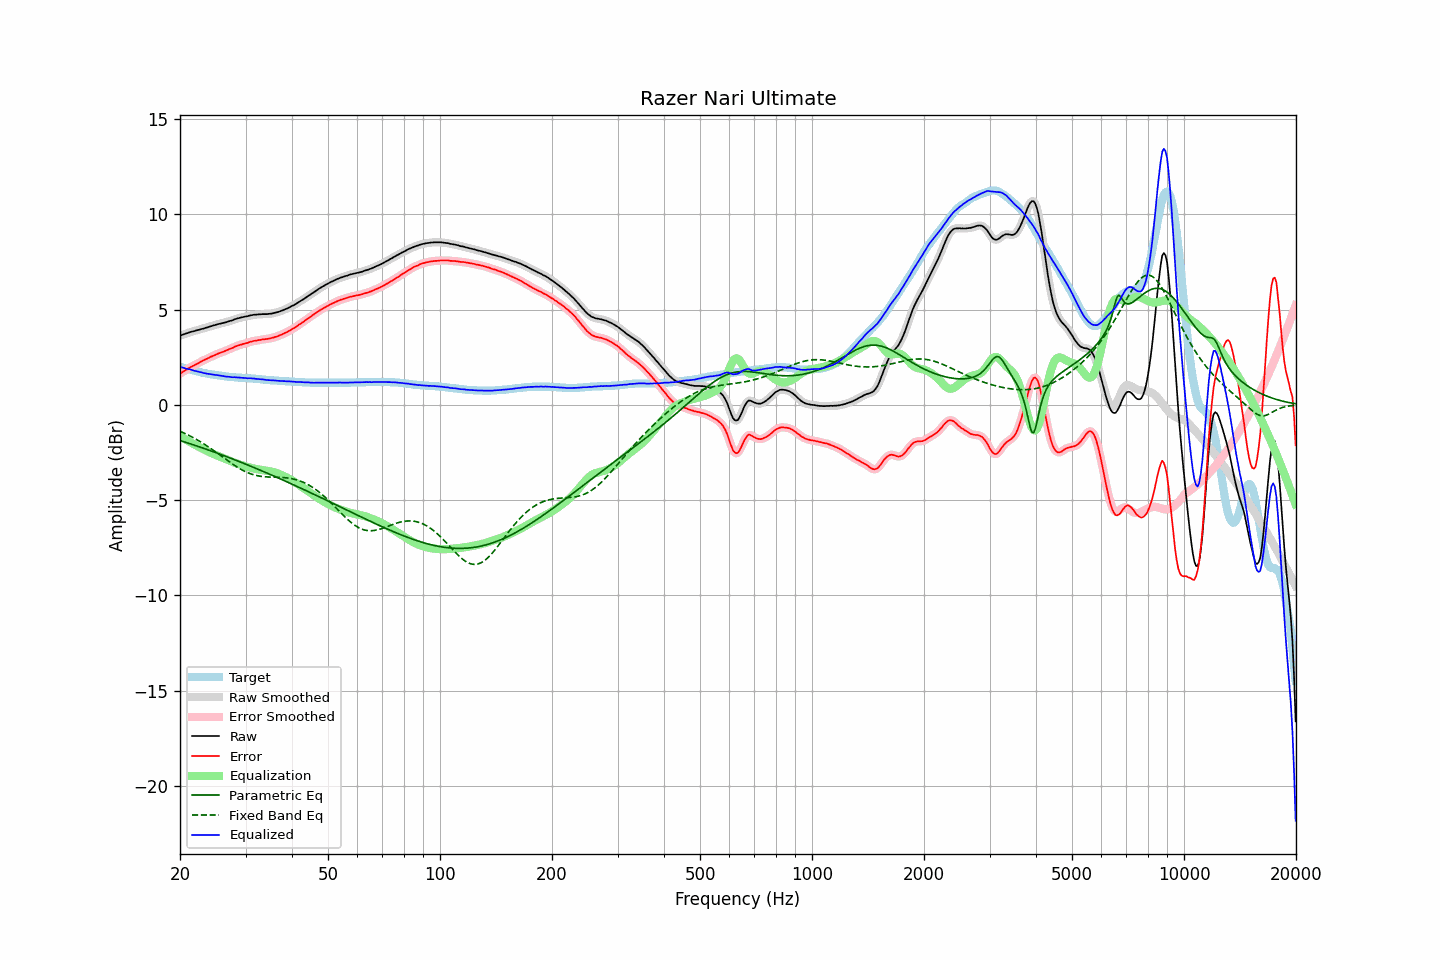

Source data for this figure (header and first rows):
frequency, raw, error, smoothed, error_smoothed, equalization, parametric_eq, fixed_band_eq, equalized_raw, equalized_smoothed, target
20.00, 3.63, 1.64, 3.63, 1.64, -1.64, -1.88, -1.39, 1.99, 1.99, 1.99
20.20, 3.66, 1.69, 3.66, 1.69, -1.69, -1.90, -1.42, 1.97, 1.97, 1.97
20.40, 3.69, 1.75, 3.69, 1.74, -1.74, -1.93, -1.46, 1.95, 1.95, 1.94
20.61, 3.72, 1.80, 3.72, 1.80, -1.80, -1.96, -1.50, 1.92, 1.92, 1.92
20.81, 3.75, 1.85, 3.75, 1.85, -1.85, -1.98, -1.54, 1.90, 1.90, 1.90
21.02, 3.77, 1.90, 3.78, 1.90, -1.90, -2.01, -1.58, 1.87, 1.88, 1.87
21.23, 3.81, 1.96, 3.81, 1.95, -1.95, -2.04, -1.62, 1.87, 1.86, 1.85
21.44, 3.83, 2.00, 3.83, 2.00, -1.99, -2.06, -1.67, 1.84, 1.84, 1.83
21.66, 3.85, 2.04, 3.85, 2.04, -2.04, -2.09, -1.71, 1.81, 1.81, 1.81
21.87, 3.87, 2.08, 3.88, 2.08, -2.09, -2.12, -1.76, 1.79, 1.79, 1.79
22.09, 3.90, 2.13, 3.90, 2.12, -2.13, -2.15, -1.81, 1.77, 1.77, 1.77
22.31, 3.92, 2.17, 3.92, 2.17, -2.17, -2.18, -1.85, 1.75, 1.75, 1.75
22.54, 3.94, 2.22, 3.95, 2.22, -2.22, -2.21, -1.90, 1.72, 1.73, 1.72
22.76, 3.97, 2.27, 3.97, 2.26, -2.26, -2.23, -1.95, 1.71, 1.71, 1.70
22.99, 3.99, 2.31, 3.99, 2.31, -2.30, -2.26, -2.01, 1.69, 1.69, 1.68
23.22, 4.01, 2.35, 4.01, 2.35, -2.35, -2.29, -2.06, 1.66, 1.67, 1.66
23.45, 4.04, 2.39, 4.04, 2.39, -2.39, -2.32, -2.11, 1.65, 1.65, 1.65
23.69, 4.06, 2.43, 4.06, 2.43, -2.43, -2.35, -2.17, 1.63, 1.63, 1.63
23.92, 4.09, 2.47, 4.09, 2.47, -2.47, -2.38, -2.22, 1.62, 1.62, 1.62
24.16, 4.12, 2.52, 4.12, 2.51, -2.51, -2.41, -2.28, 1.61, 1.61, 1.60
24.40, 4.14, 2.55, 4.14, 2.55, -2.55, -2.44, -2.34, 1.59, 1.59, 1.59
24.65, 4.17, 2.59, 4.17, 2.59, -2.59, -2.47, -2.40, 1.58, 1.58, 1.58
24.89, 4.19, 2.63, 4.19, 2.63, -2.63, -2.50, -2.46, 1.57, 1.57, 1.56
25.14, 4.22, 2.67, 4.22, 2.67, -2.66, -2.53, -2.52, 1.56, 1.56, 1.55
25.39, 4.24, 2.70, 4.24, 2.70, -2.69, -2.56, -2.58, 1.55, 1.55, 1.54
25.65, 4.26, 2.73, 4.26, 2.73, -2.73, -2.60, -2.64, 1.53, 1.53, 1.53
25.91, 4.28, 2.76, 4.28, 2.76, -2.76, -2.63, -2.70, 1.52, 1.52, 1.52
26.16, 4.30, 2.79, 4.30, 2.79, -2.79, -2.66, -2.77, 1.51, 1.51, 1.51
26.43, 4.32, 2.83, 4.32, 2.82, -2.83, -2.69, -2.83, 1.49, 1.49, 1.49
26.69, 4.34, 2.86, 4.35, 2.86, -2.86, -2.72, -2.89, 1.48, 1.48, 1.48
26.96, 4.37, 2.90, 4.37, 2.90, -2.90, -2.75, -2.95, 1.47, 1.47, 1.47
27.23, 4.40, 2.94, 4.40, 2.93, -2.93, -2.79, -3.01, 1.47, 1.46, 1.46
27.50, 4.42, 2.97, 4.43, 2.97, -2.97, -2.82, -3.07, 1.45, 1.46, 1.45
27.77, 4.45, 3.00, 4.46, 3.01, -3.01, -2.85, -3.13, 1.45, 1.45, 1.45
28.05, 4.49, 3.05, 4.49, 3.04, -3.04, -2.88, -3.18, 1.45, 1.44, 1.44
28.33, 4.51, 3.08, 4.51, 3.08, -3.07, -2.92, -3.24, 1.44, 1.44, 1.43
28.62, 4.54, 3.11, 4.54, 3.11, -3.10, -2.95, -3.29, 1.44, 1.44, 1.43
28.90, 4.56, 3.14, 4.56, 3.14, -3.13, -2.98, -3.34, 1.43, 1.43, 1.42
29.19, 4.58, 3.16, 4.58, 3.16, -3.16, -3.02, -3.39, 1.42, 1.42, 1.42
29.48, 4.60, 3.19, 4.60, 3.19, -3.19, -3.05, -3.44, 1.42, 1.42, 1.41
29.78, 4.62, 3.21, 4.62, 3.21, -3.21, -3.09, -3.48, 1.41, 1.41, 1.41
30.08, 4.64, 3.24, 4.64, 3.23, -3.24, -3.12, -3.52, 1.40, 1.40, 1.40
30.38, 4.65, 3.25, 4.66, 3.26, -3.26, -3.15, -3.56, 1.39, 1.40, 1.40
30.68, 4.68, 3.29, 4.68, 3.28, -3.28, -3.19, -3.59, 1.40, 1.39, 1.39
30.99, 4.70, 3.32, 4.70, 3.31, -3.31, -3.22, -3.62, 1.39, 1.39, 1.38
31.30, 4.71, 3.33, 4.72, 3.34, -3.33, -3.26, -3.65, 1.38, 1.39, 1.38
31.61, 4.73, 3.36, 4.73, 3.35, -3.35, -3.29, -3.68, 1.38, 1.38, 1.37
31.93, 4.73, 3.37, 4.74, 3.37, -3.37, -3.33, -3.70, 1.36, 1.37, 1.36
32.24, 4.74, 3.38, 4.74, 3.38, -3.38, -3.36, -3.72, 1.36, 1.36, 1.36
32.57, 4.75, 3.40, 4.75, 3.39, -3.40, -3.40, -3.74, 1.35, 1.35, 1.35
32.89, 4.75, 3.41, 4.76, 3.41, -3.41, -3.43, -3.75, 1.34, 1.35, 1.34
33.22, 4.76, 3.43, 4.76, 3.43, -3.42, -3.47, -3.76, 1.34, 1.34, 1.33
33.55, 4.76, 3.44, 4.76, 3.44, -3.43, -3.51, -3.77, 1.33, 1.33, 1.32
33.89, 4.76, 3.45, 4.76, 3.45, -3.45, -3.54, -3.78, 1.32, 1.32, 1.31
34.23, 4.76, 3.46, 4.76, 3.46, -3.46, -3.58, -3.79, 1.30, 1.31, 1.30
34.57, 4.77, 3.47, 4.77, 3.47, -3.47, -3.61, -3.79, 1.30, 1.30, 1.30
34.92, 4.78, 3.49, 4.78, 3.49, -3.49, -3.65, -3.79, 1.29, 1.29, 1.29
35.27, 4.79, 3.51, 4.79, 3.51, -3.51, -3.69, -3.80, 1.28, 1.29, 1.28
35.62, 4.81, 3.53, 4.81, 3.53, -3.53, -3.72, -3.80, 1.28, 1.28, 1.28
35.97, 4.83, 3.56, 4.83, 3.55, -3.55, -3.76, -3.80, 1.28, 1.28, 1.27
... 635 more rows
